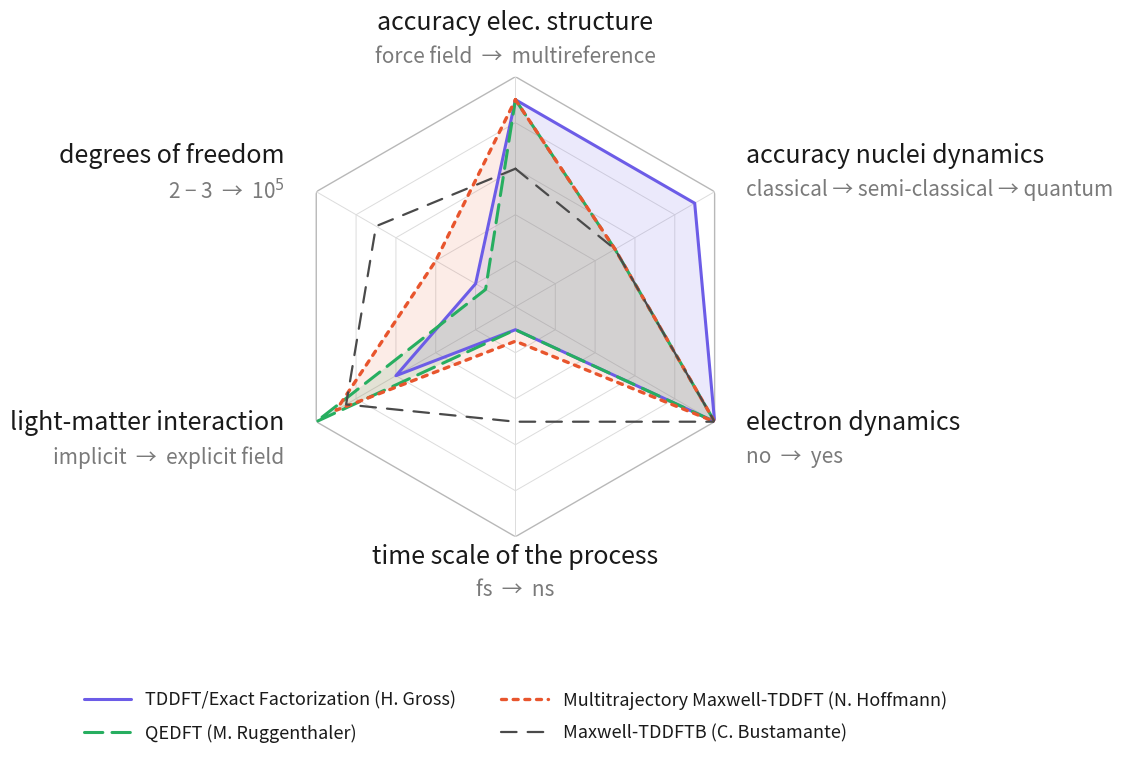

Write the Python code that produced this figure.
#!/usr/bin/env python3
"""
Radar / spider chart comparing simulation methods against what the problem demands.

Axes (clockwise from top):
    1. accuracy elec. structure   force field -> multireference
    2. accuracy nuclei dynamics   classical -> semi-classical -> quantum
    3. electron dynamics          no -> yes
    4. time scale of the process  fs -> ns
    5. light-matter interaction   none -> explicit field / QED
    6. degrees of freedom         2-3 -> 10^5

Edit AXES and METHODS below; everything else adapts automatically.
"""

import numpy as np
import matplotlib.pyplot as plt
from matplotlib.path import Path
from matplotlib.patches import RegularPolygon

# --------------------------------------------------------------------------
# 1. AXES  (label, subtitle)  -- order = clockwise starting at 12 o'clock
# --------------------------------------------------------------------------
AXES = [
    ("accuracy elec. structure", "force field  →  multireference"),
    ("accuracy nuclei dynamics", "classical → semi-classical → quantum"),
    ("electron dynamics",        "no  →  yes"),
    ("time scale of the process", "fs  →  ns"),
    ("light-matter interaction", "implicit  →  explicit field"),
    ("degrees of freedom",       "2 − 3  →  10$^5$"),
]

# --------------------------------------------------------------------------
# 2. METHODS: name -> (values in [0, 1], colour, linestyle, linewidth)
#    Values follow the same order as AXES.
# --------------------------------------------------------------------------
METHODS = {
    "TDDFT/Exact Factorization (H. Gross)": dict(
        values=[0.9, 0.9, 1.00, 0.1, 0.6, 0.2],
        color="#6c5ce7", linestyle="solid", linewidth=2.2, fill=0.13,
    ),
    "QEDFT (M. Ruggenthaler)": dict(
        values=[0.9, 0.5, 1.0, 0.1, 1.0, 0.15],
        color="#27ae60", linestyle=(0, (6, 3)), linewidth=2.2, fill=0.13,
    ),
    "Multitrajectory Maxwell-TDDFT (N. Hoffmann)": dict(
        values=[0.9, 0.5, 1.0, 0.15, 0.9, 0.4],
        color="#e8552d", linestyle=(0, (1.5, 2)), linewidth=2.4, fill=0.11,
    ),
    "Maxwell-TDDFTB (C. Bustamante)": dict(
        values=[0.6, 0.5, 1.0, 0.5, 0.85, 0.7],
        color="#4a4a4a", linestyle=(0, (7, 5)), linewidth=1.6, fill=0.0,
    ),
}

N_RINGS = 5          # number of concentric grid polygons
LABEL_RADIUS = 1.16  # distance of the axis labels from the centre

# --------------------------------------------------------------------------
# 2b. FONT SIZES  -- tweak these to scale the text
#     FONT_SCALE multiplies every size below at once.
# --------------------------------------------------------------------------
FONT_SCALE          = 1.0   # global multiplier for all font sizes
FS_AXIS_TITLE       = 18 #12.5  # axis names around the chart
FS_AXIS_SUBTITLE    = 15 #9.5   # small grey range description under each axis name
FS_LEGEND           = 13 #11.5  # legend entries


def fs(size):
    """Apply the global FONT_SCALE to a base font size."""
    return size * FONT_SCALE


# --------------------------------------------------------------------------
# 3. Helper: polygon-shaped frame instead of the default circular one
# --------------------------------------------------------------------------
def polygon_spine(ax, n_vars, theta):
    """Replace the circular outer spine by an n-sided polygon."""
    ax.set_frame_on(False)
    # outer boundary
    outer = RegularPolygon((0.5, 0.5), n_vars, radius=0.5,
                           orientation=0, transform=ax.transAxes,
                           facecolor="none", edgecolor="#b8b8b8",
                           linewidth=1.0, zorder=0)
    ax.add_patch(outer)
    # inner rings
    closed = np.append(theta, theta[0])
    for r in np.linspace(1.0 / N_RINGS, 1.0, N_RINGS)[:-1]:
        ax.plot(closed, [r] * len(closed), color="#dcdcdc",
                linewidth=0.7, zorder=0)
    # radial spokes
    for t in theta:
        ax.plot([t, t], [0, 1], color="#dcdcdc", linewidth=0.7, zorder=0)


def make_radar(save_as=None, show=False):
    n = len(AXES)
    theta = np.linspace(0, 2 * np.pi, n, endpoint=False)

    fig = plt.figure(figsize=(11.5, 8.0), dpi=150)
    # explicit axes rect keeps room for the outer labels and the legend
    ax = fig.add_axes([0.30, 0.22, 0.40, 0.66], polar=True)

    # 12 o'clock start, clockwise
    ax.set_theta_offset(np.pi / 2)
    ax.set_theta_direction(-1)

    ax.set_ylim(0, 1)
    ax.set_xticks([])
    ax.set_yticks([])
    ax.grid(False)
    ax.spines["polar"].set_visible(False)

    polygon_spine(ax, n, theta)

    # ---- data ------------------------------------------------------------
    closed_theta = np.append(theta, theta[0])
    for name, cfg in METHODS.items():
        vals = np.append(cfg["values"], cfg["values"][0])
        ax.plot(closed_theta, vals, label=name,
                color=cfg["color"], linestyle=cfg["linestyle"],
                linewidth=cfg["linewidth"], zorder=3,
                solid_capstyle="round", dash_capstyle="round")
        if cfg["fill"]:
            ax.fill(closed_theta, vals, color=cfg["color"],
                    alpha=cfg["fill"], zorder=2, linewidth=0)

    # ---- axis labels ------------------------------------------------------
    for t, (title, subtitle) in zip(theta, AXES):
        # horizontal / vertical alignment depending on position on the circle
        x = np.sin(t)          # because of offset+direction, sin/cos swap
        y = np.cos(t)
        if abs(x) < 1e-3:
            ha = "center"
        elif x > 0:
            ha = "left"
        else:
            ha = "right"
        # anchor the pair radially, then stack title/subtitle in *points*
        # so they never overlap on the near-horizontal axes
        ax.annotate(title, xy=(t, LABEL_RADIUS),
                    xytext=(0, 3), textcoords="offset points",
                    ha=ha, va="bottom", fontsize=fs(FS_AXIS_TITLE),
                    color="#1a1a1a", zorder=5, annotation_clip=False)
        ax.annotate(subtitle, xy=(t, LABEL_RADIUS),
                    xytext=(0, -4), textcoords="offset points",
                    ha=ha, va="top", fontsize=fs(FS_AXIS_SUBTITLE),
                    color="#7a7a7a", zorder=5, annotation_clip=False)

    # ---- legend -----------------------------------------------------------
    handles, labels = ax.get_legend_handles_labels()
    leg = ax.legend(handles, labels, loc="upper center",
                    bbox_to_anchor=(0.5, -0.30), ncol=2,
                    frameon=False, fontsize=fs(FS_LEGEND),
                    handlelength=2.6, columnspacing=2.5, labelspacing=0.8)
    for txt in leg.get_texts():
        txt.set_color("#1a1a1a")

    if save_as:
        for path in (save_as if isinstance(save_as, (list, tuple)) else [save_as]):
            fig.savefig(path, bbox_inches="tight", facecolor="white")
            print(f"saved: {path}")
    if show:
        plt.show()
    return fig, ax


if __name__ == "__main__":
    make_radar(save_as=["radar_methods.png", "radar_methods.pdf"])
